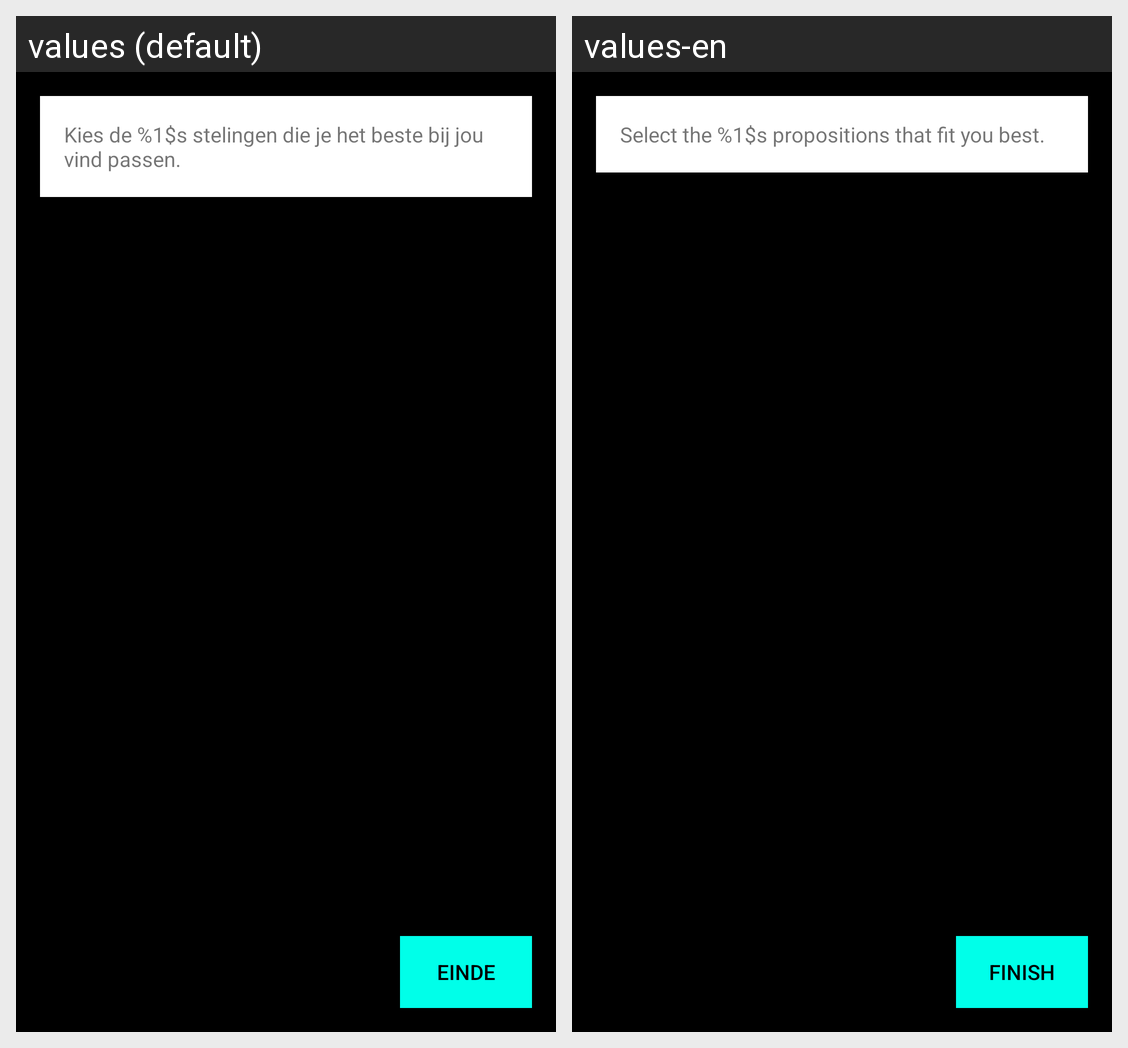

The Android screen above is rendered under two locales of the same app. Produce the string resources it draws, with the default and per-locale values.
Android screen res/layout/fragment_equalscore_list.xml rendered under 2 locales, left to right: values (default), values-en. Device: Nexus 5 (rendered at 1080×1920; each locale shown at half size, 540×960, under a caption strip naming it); theme AppTheme.
Strings drawn on this screen, with the default value and each locale's value (text and hints the layout hard-codes, and strings that could not be matched under every locale, appear in the picture but are not listed):

top_equal_score_text_view
  values: Kies de %1$s stelingen die je het beste bij jou vind passen.
  values-en: Select the %1$s propositions that fit you best.

button_finish
  values: EINDE
  values-en: FINISH
